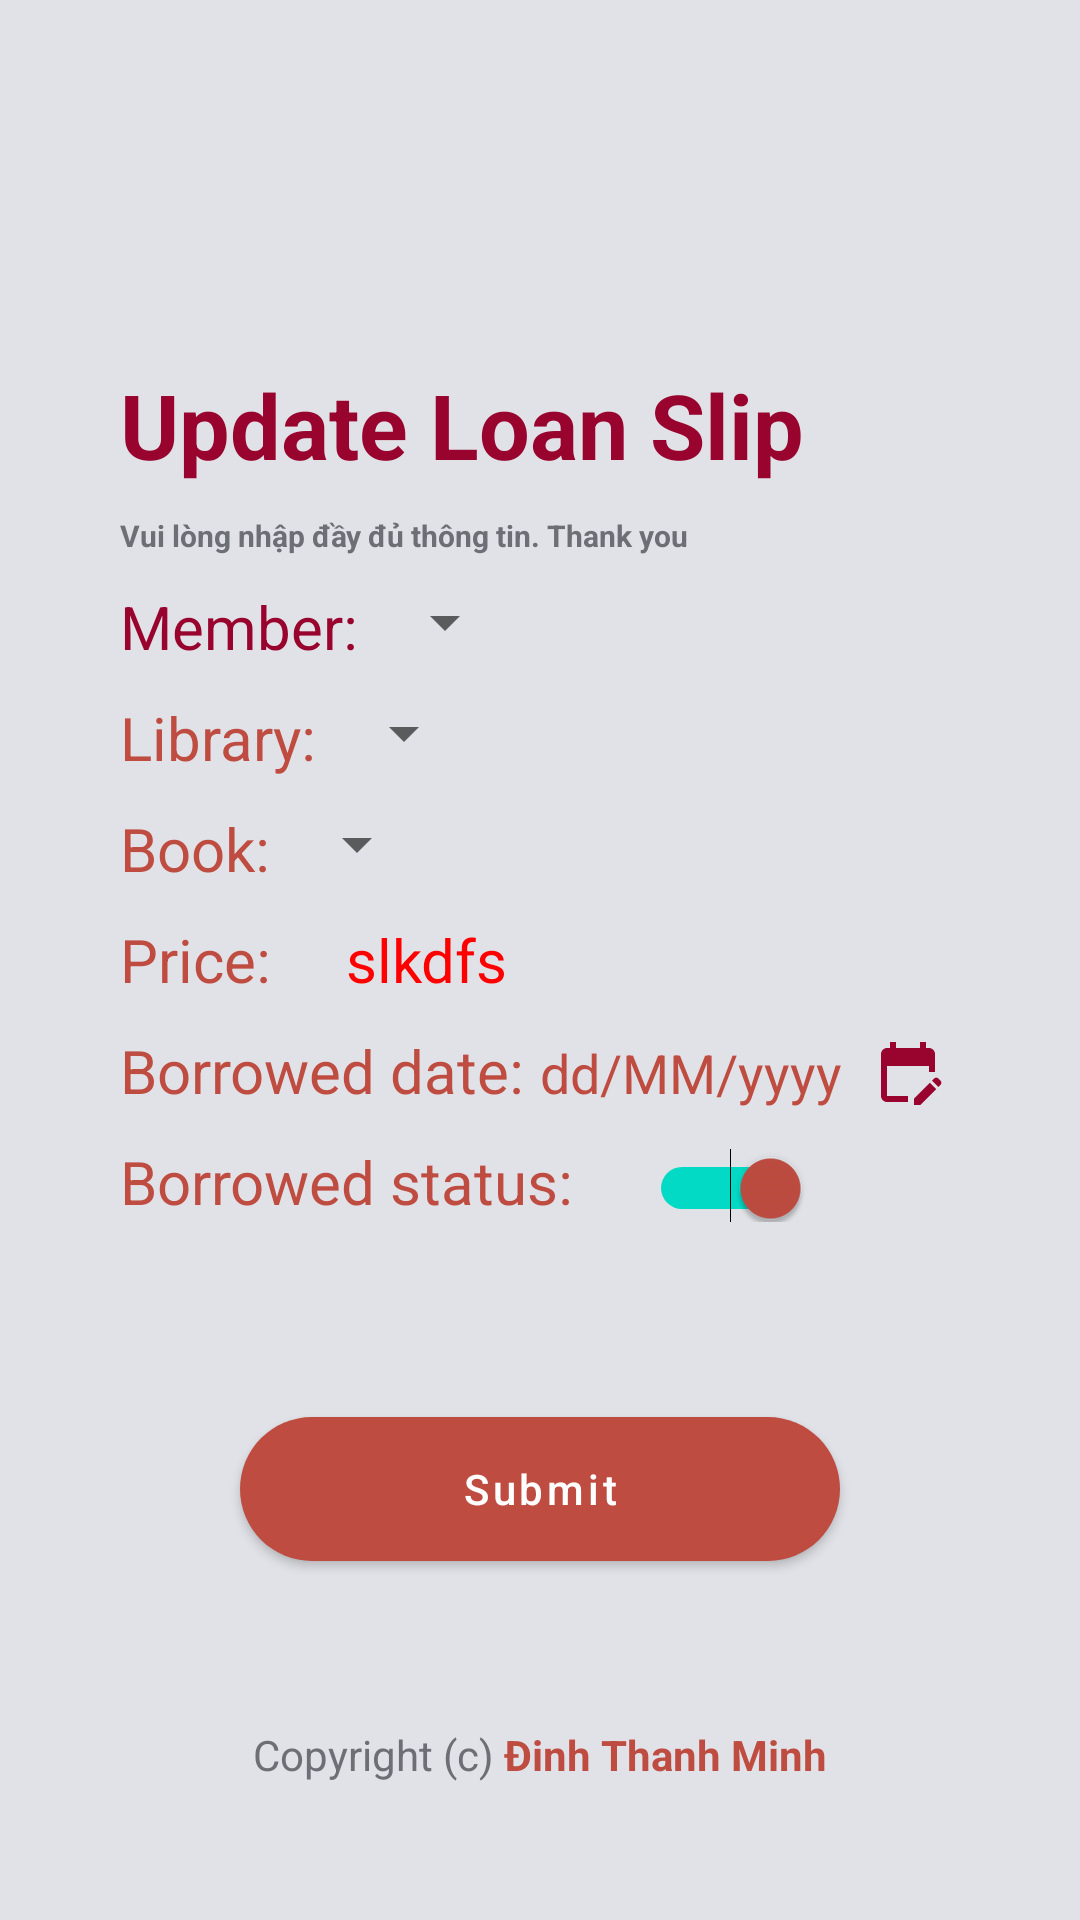

The Android layout XML behind this screen, and the referenced resources:
<!-- AndroidManifest.xml: application theme Theme.BookManagerVer2 -->
<!-- res/layout/activity_up_date_loan_slip.xml -->
<?xml version="1.0" encoding="utf-8"?>
<LinearLayout xmlns:android="http://schemas.android.com/apk/res/android"
    xmlns:app="http://schemas.android.com/apk/res-auto"
    xmlns:tools="http://schemas.android.com/tools"
    android:layout_width="match_parent"
    android:layout_height="match_parent"
    android:orientation="vertical"
    android:background="@color/white2"
    tools:context=".ui.UpDateLoanSlipActivity">
    <include layout="@layout/tool_bar"
        />
    <ScrollView
        android:layout_width="match_parent"
        android:layout_height="match_parent">
        <RelativeLayout
            android:layout_marginHorizontal="20dp"
            android:layout_width="match_parent"
            android:layout_height="match_parent"
            android:layout_gravity="center">
            <TextView
                android:id="@+id/createTaiKhoan"
                android:layout_width="wrap_content"
                android:layout_height="wrap_content"
                android:layout_marginLeft="20dp"
                android:layout_marginTop="20dp"
                android:text="Update Loan Slip"
                android:textColor="@color/red2"
                android:textSize="30sp"
                android:textStyle="bold" />

            <TextView
                android:id="@+id/tvghichu"
                android:layout_width="wrap_content"
                android:layout_height="wrap_content"
                android:layout_below="@+id/createTaiKhoan"
                android:layout_marginLeft="20dp"
                android:layout_marginTop="10dp"
                android:text="Vui lòng nhập đầy đủ thông tin. Thank you"
                android:textColor="@color/colorText"
                android:textSize="10sp"
                android:textStyle="bold" />
            <LinearLayout
                android:id="@+id/contenMember"
                android:layout_marginTop="10dp"
                android:layout_marginHorizontal="20dp"
                android:layout_below="@+id/tvghichu"
                android:layout_width="match_parent"
                android:layout_height="wrap_content"
                android:orientation="horizontal">
                <TextView
                    android:textSize="20dp"
                    android:layout_width="wrap_content"
                    android:layout_height="wrap_content"
                    android:text="Member: "
                    android:textColor="@color/red2"/>
                <Spinner
                    android:layout_width="wrap_content"
                    android:layout_height="wrap_content"
                    android:id="@+id/spNameMember"/>
            </LinearLayout>
            <LinearLayout
                android:id="@+id/contenLib"
                android:layout_marginTop="10dp"
                android:layout_marginHorizontal="20dp"
                android:layout_below="@+id/contenMember"
                android:layout_width="match_parent"
                android:layout_height="wrap_content"
                android:orientation="horizontal">
                <TextView
                    android:textSize="20dp"
                    android:layout_width="wrap_content"
                    android:layout_height="wrap_content"
                    android:text="Library: "
                    android:textColor="@color/colorXanhSang"/>
                <Spinner
                    android:layout_width="wrap_content"
                    android:layout_height="wrap_content"
                    android:id="@+id/spLibrary"/>
            </LinearLayout>
            <LinearLayout
                android:id="@+id/contenBook"
                android:layout_marginTop="10dp"
                android:layout_marginHorizontal="20dp"
                android:layout_below="@+id/contenLib"
                android:layout_width="match_parent"
                android:layout_height="wrap_content"
                android:orientation="horizontal">
                <TextView
                    android:textSize="20dp"
                    android:layout_width="wrap_content"
                    android:layout_height="wrap_content"
                    android:text="Book: "
                    android:textColor="@color/colorXanhSang"/>
                <Spinner
                    android:layout_width="wrap_content"
                    android:layout_height="wrap_content"
                    android:id="@+id/spBook"/>
            </LinearLayout>
            <LinearLayout
                android:id="@+id/conPrice"
                android:layout_marginTop="10dp"
                android:layout_marginHorizontal="20dp"
                android:layout_below="@+id/contenBook"
                android:layout_width="match_parent"
                android:layout_height="wrap_content"
                android:orientation="horizontal">
                <TextView
                    android:textSize="20dp"
                    android:layout_width="wrap_content"
                    android:layout_height="wrap_content"
                    android:text="Price: "
                    android:textColor="@color/colorXanhSang"/>
                <TextView
                    android:textSize="20dp"
                    android:textColor="@color/red"
                    android:layout_marginHorizontal="20dp"
                    android:layout_width="match_parent"
                    android:layout_height="wrap_content"
                    android:id="@+id/tvGiaGoc"
                    android:text="slkdfs"/>
            </LinearLayout>
            <LinearLayout
                android:id="@+id/contenDate"
                android:layout_marginTop="10dp"
                android:layout_marginHorizontal="20dp"
                android:layout_below="@+id/conPrice"
                android:layout_width="match_parent"
                android:layout_height="wrap_content"
                android:orientation="horizontal">
                <TextView
                    android:textSize="20dp"
                    android:layout_width="wrap_content"
                    android:layout_height="wrap_content"
                    android:text="Borrowed date: "
                    android:textColor="@color/colorXanhSang"/>
                <TextView
                    android:drawablePadding="10dp"
                    android:drawableRight="@drawable/ic_baseline_edit_calendar_24"
                    android:textSize="18dp"
                    android:textColor="@color/colorXanhSang"
                    android:layout_width="wrap_content"
                    android:layout_height="wrap_content"
                    android:id="@+id/tvNgay"
                    android:text="dd/MM/yyyy"/>
            </LinearLayout>
            <LinearLayout
                android:id="@+id/conTenSatus"
                android:layout_marginTop="10dp"
                android:layout_marginHorizontal="20dp"
                android:layout_below="@+id/contenDate"
                android:layout_width="match_parent"
                android:layout_height="wrap_content"
                android:orientation="horizontal">
                <TextView
                    android:textSize="20dp"
                    android:layout_width="wrap_content"
                    android:layout_height="wrap_content"
                    android:text="Borrowed status: "
                    android:textColor="@color/colorXanhSang"/>
                <Switch
                    android:layout_marginHorizontal="20dp"
                    android:layout_width="wrap_content"
                    android:layout_height="wrap_content"
                    android:id="@+id/trangThaiSatus"
                    android:trackTintMode="src_over"
                    android:thumbTint="@color/colorXanhSang"
                    android:checked="true"

                    />
            </LinearLayout>

            <Button
                android:id="@+id/btDangKi"
                android:layout_width="200dp"
                android:layout_height="wrap_content"
                android:layout_below="@+id/conTenSatus"
                android:layout_centerHorizontal="true"
                android:layout_marginTop="65dp"
                android:background="@drawable/khunglogin"
                android:foreground="?android:attr/selectableItemBackground"
                android:text="Submit"
                android:textAllCaps="false"
                android:textColor="@color/white"
                app:backgroundTint="@null" />

            <LinearLayout
                android:id="@+id/ll1"
                android:layout_width="wrap_content"
                android:layout_height="wrap_content"
                android:layout_below="@+id/btDangKi"
                android:layout_centerHorizontal="true"
                android:layout_marginTop="55dp"
                android:orientation="horizontal">

                <TextView
                    android:layout_width="wrap_content"
                    android:layout_height="wrap_content"
                    android:text="Copyright (c)"
                    android:textColor="@color/colorText" />

                <TextView
                    android:id="@+id/textDangNhap"
                    android:layout_width="wrap_content"
                    android:layout_height="wrap_content"
                    android:foreground="?android:attr/selectableItemBackground"
                    android:text=" Đinh Thanh Minh"
                    android:textColor="@color/colorXanhSang"
                    android:textStyle="bold" />
            </LinearLayout>
        </RelativeLayout>
    </ScrollView>
</LinearLayout>
<!-- res/layout/tool_bar.xml (included above) -->
<?xml version="1.0" encoding="utf-8"?>
<com.google.android.material.appbar.MaterialToolbar xmlns:android="http://schemas.android.com/apk/res/android"
    xmlns:app="http://schemas.android.com/apk/res-auto"
    android:id="@+id/tool_bar"
    android:layout_width="match_parent"
    android:layout_height="?attr/actionBarSize"
    android:background="#E1E2E7"
    app:titleTextColor="#98042D"
    android:theme="@style/ToolbarTheme">

</com.google.android.material.appbar.MaterialToolbar>
<!-- resources referenced by this layout -->
<resources>
  <color name="colorText">#6D6F77</color>
  <color name="colorXanhSang">#BF4C41</color>
  <color name="red">#FF0000</color>
  <color name="red2">#98042D</color>
  <color name="white">#FFFFFFFF</color>
  <color name="white2">#E1E2E7</color>
  <!-- drawable ic_baseline_edit_calendar_24 (drawable) -->
  <vector android:height="24dp" android:tint="#98042D"
      android:viewportHeight="24" android:viewportWidth="24"
      android:width="24dp" xmlns:android="http://schemas.android.com/apk/res/android">
      <path android:fillColor="@android:color/white" android:pathData="M12,22H5c-1.11,0 -2,-0.9 -2,-2L3.01,6c0,-1.1 0.88,-2 1.99,-2h1V2h2v2h8V2h2v2h1c1.1,0 2,0.9 2,2v6h-2v-2H5v10h7V22zM22.13,16.99l0.71,-0.71c0.39,-0.39 0.39,-1.02 0,-1.41l-0.71,-0.71c-0.39,-0.39 -1.02,-0.39 -1.41,0l-0.71,0.71L22.13,16.99zM21.42,17.7l-5.3,5.3H14v-2.12l5.3,-5.3L21.42,17.7z"/>
  </vector>
  <!-- drawable khunglogin (drawable) -->
  <?xml version="1.0" encoding="utf-8"?>
  <selector xmlns:android="http://schemas.android.com/apk/res/android">
  
      <item>
          <shape android:shape="rectangle">
              <solid android:color="#BF4C41"/>
              <corners android:radius="40dp"/>
          </shape>
      </item>
  </selector>
  <style name="ToolbarTheme" parent="@style/ThemeOverlay.AppCompat.ActionBar">
          <item name="colorControlNormal">#98042D</item>
  
      </style>
  <style name="Theme.BookManagerVer2" parent="Theme.MaterialComponents.DayNight.DarkActionBar">
          
          <item name="colorPrimary">@color/purple_500</item>
          <item name="colorPrimaryVariant">#E1E2E7</item>
          <item name="colorOnPrimary">@color/black</item>
          
          <item name="colorSecondary">@color/teal_200</item>
          <item name="colorSecondaryVariant">@color/teal_700</item>
          <item name="colorOnSecondary">@color/black</item>
          
          <item name="android:windowLightStatusBar">true</item>
          <item name="android:statusBarColor" tools:targetApi="l">?attr/colorPrimaryVariant</item>
          
      </style>
  <color name="purple_500">#17181B</color>
  <color name="black">#0E1013</color>
  <color name="teal_200">#FF03DAC5</color>
  <color name="teal_700">#FF018786</color>
</resources>
